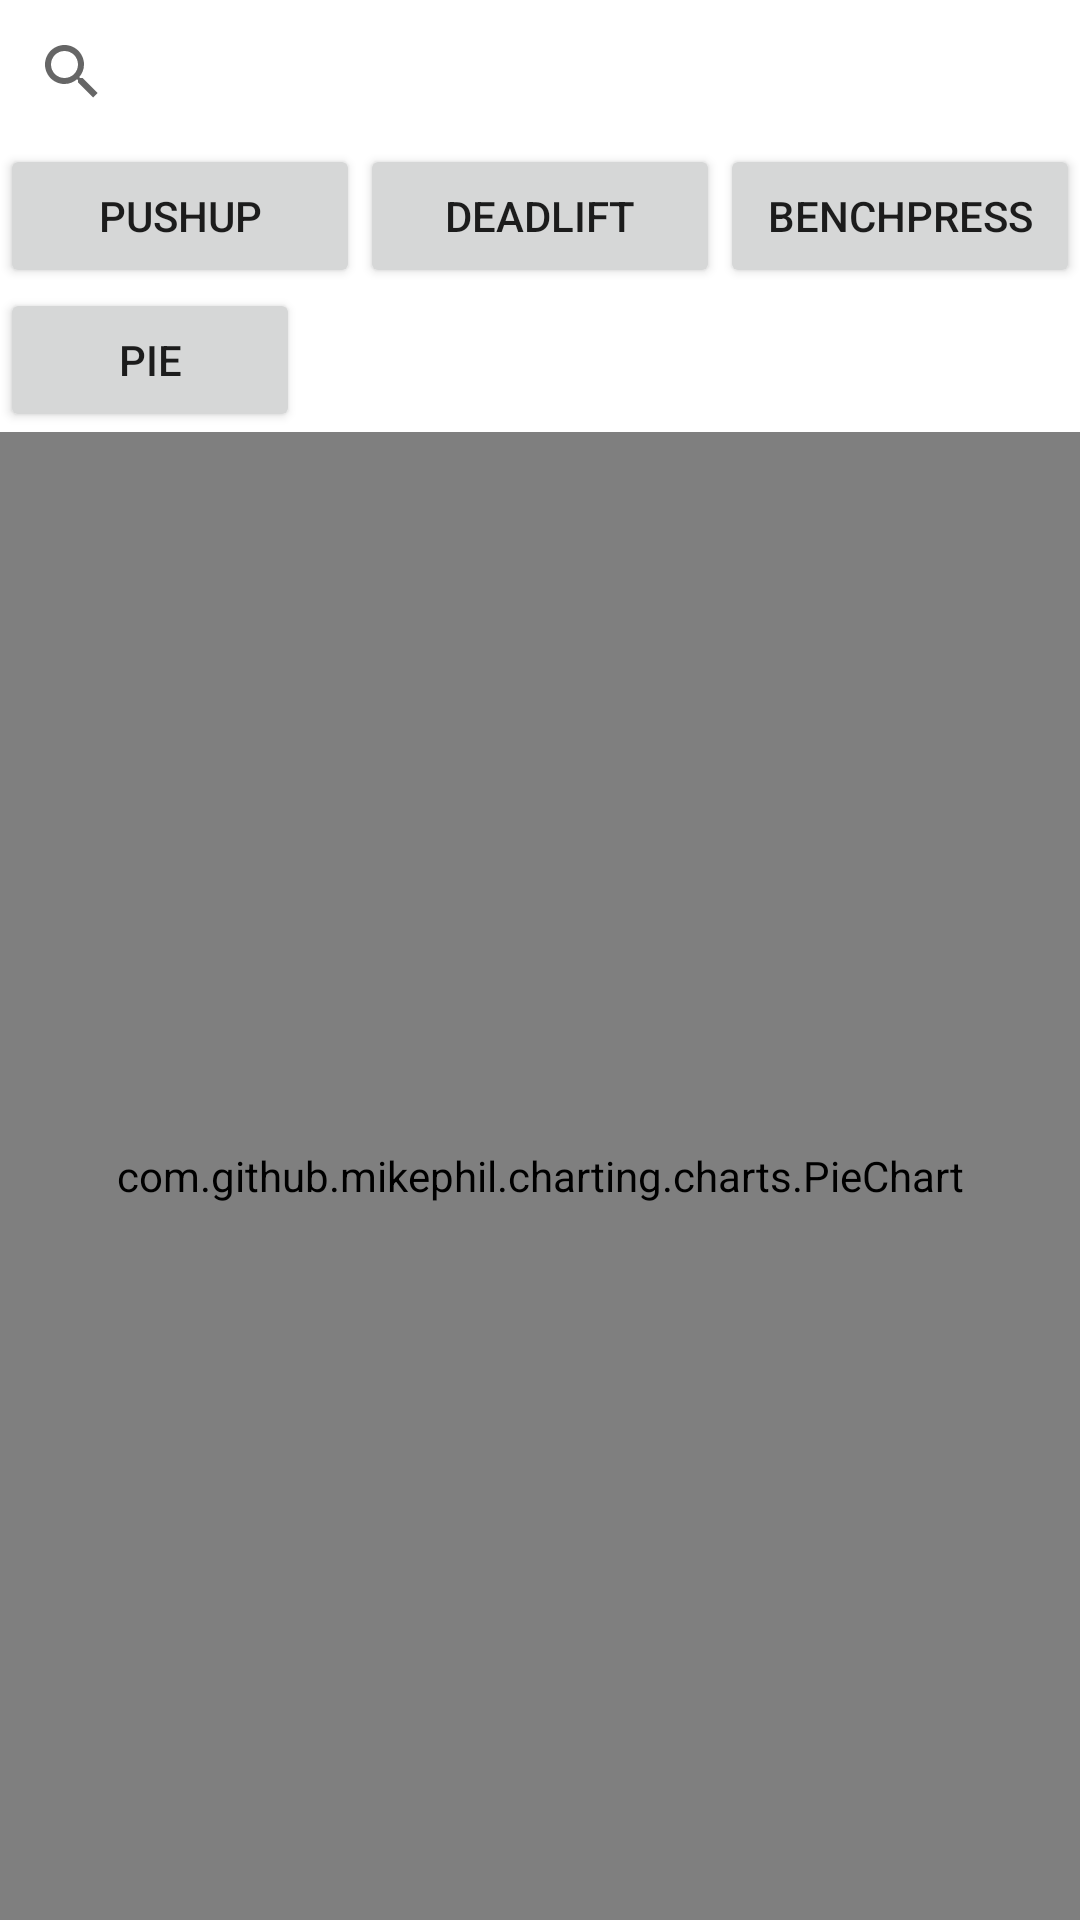

Android layout source for this screen:
<!-- AndroidManifest.xml: application theme Theme.HealthtemiApplication -->
<!-- res/layout/activity_chart.xml -->
<?xml version="1.0" encoding="utf-8"?>
<androidx.appcompat.widget.LinearLayoutCompat
    xmlns:android="http://schemas.android.com/apk/res/android"
    xmlns:app="http://schemas.android.com/apk/res-auto"
    xmlns:tools="http://schemas.android.com/tools"
    android:layout_width="match_parent"
    android:layout_height="match_parent"
    android:orientation="vertical"
    tools:context=".ChartActivity">

    
    
    
    
    
    
    
    
    

    
    
    
    
    <LinearLayout
        android:layout_width="match_parent"
        android:layout_height="wrap_content"
        android:orientation="horizontal">
        <SearchView
            android:id="@+id/search_view"
            android:layout_width="match_parent"
            android:layout_height="wrap_content"
            app:iconifiedByDefault="false"
            app:queryHint="enter_user_name" />
    </LinearLayout>
    <LinearLayout
        android:layout_width="match_parent"
        android:layout_height="wrap_content"
        android:orientation="horizontal">
        <Button
            android:layout_width="0dp"
            android:layout_weight="1"
            android:layout_height="wrap_content"
            android:text="PushUp"
            android:id="@+id/pushUpBtn">
        </Button>
        <Button
            android:layout_width="0dp"
            android:layout_weight="1"
            android:layout_height="wrap_content"
            android:text="DeadLift"
            android:id="@+id/deadLiftBtn">
        </Button>
        <Button
            android:layout_width="0dp"
            android:layout_weight="1"
            android:layout_height="wrap_content"
            android:text="BenchPress"
            android:id="@+id/benchPressBtn">
        </Button>
    </LinearLayout>
    <LinearLayout
        android:layout_width="match_parent"
        android:layout_height="wrap_content">
        <Button
            android:layout_width="100dp"
            android:layout_height="wrap_content"
            android:text="Pie"
            android:id="@+id/pieBtn">
        </Button>
    </LinearLayout>
    <FrameLayout
        android:layout_width="match_parent"
        android:layout_height="match_parent">
        <com.github.mikephil.charting.charts.BarChart
            android:id="@+id/barchart"
            android:layout_width="match_parent"
            android:layout_height="match_parent"/>
        <com.github.mikephil.charting.charts.PieChart
            android:id="@+id/piechart"
            android:layout_width="match_parent"
            android:layout_height="match_parent"/>
    </FrameLayout>
</androidx.appcompat.widget.LinearLayoutCompat>
<!-- resources referenced by this layout -->
<resources>
  <style name="Theme.HealthtemiApplication" parent="Theme.MaterialComponents.DayNight.DarkActionBar">
          
          <item name="colorPrimary">#009688</item>
          <item name="colorPrimaryVariant">@color/teal_700</item>
          <item name="colorOnPrimary">@color/white</item>
          
          <item name="colorSecondary">@color/teal_200</item>
          <item name="colorSecondaryVariant">@color/teal_700</item>
          <item name="colorOnSecondary">@color/black</item>
          
          <item name="android:statusBarColor" tools:targetApi="l">?attr/colorPrimaryVariant</item>
          
      </style>
  <!-- not gathered from this repository: default colours our renderer supplied (Android Studio template values) -->
  <color name="teal_200">#FF03DAC5</color>
  <color name="teal_700">#FF018786</color>
  <color name="black">#FF000000</color>
  <color name="white">#FFFFFFFF</color>
</resources>
